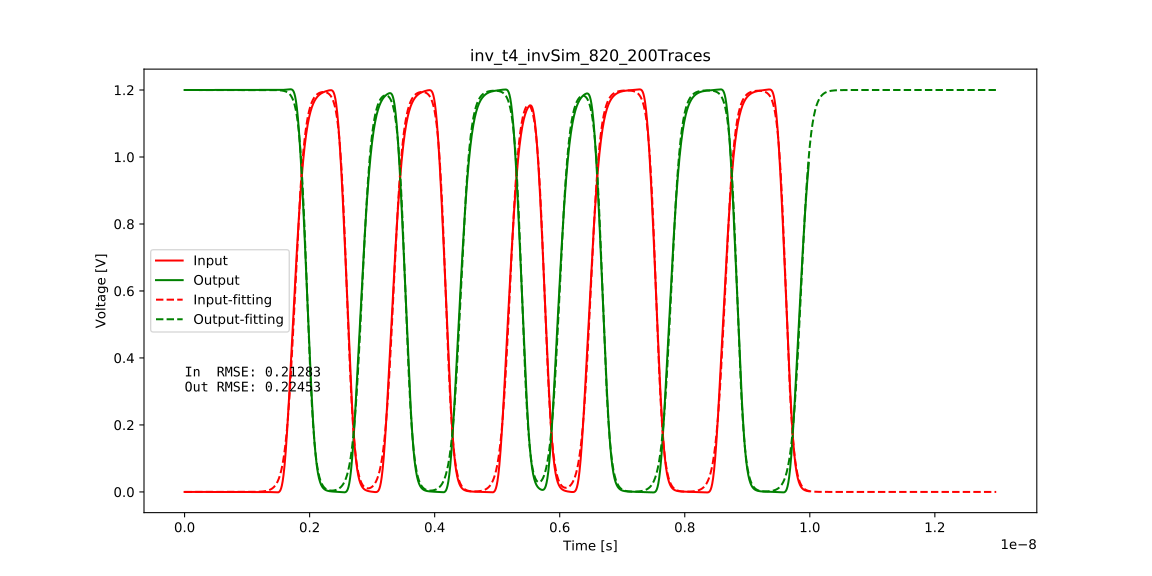

Values plotted in this chart, from the file beside it:
Input parameters
Steepness, Shift
1.298, 17.68
-1.646, 25.96
1.297, 33.43
-1.642, 41.75
1.305, 52.03
-1.575, 57.56
1.296, 64.95
-1.646, 75.39
1.296, 86.45
-1.645, 96.16
Input compensations terms, 5
Output parameters
Steepness, Shift
-1.647, 19.58
1.301, 28.39
-1.628, 35.31
1.297, 44.18
-1.655, 53.94
1.296, 59.99
-1.625, 66.84
1.296, 77.82
-1.646, 88.35
1.296, 98.59
Output compensations terms, 4
Input RMSE, 0.2128
Output RMSE, 0.2245
